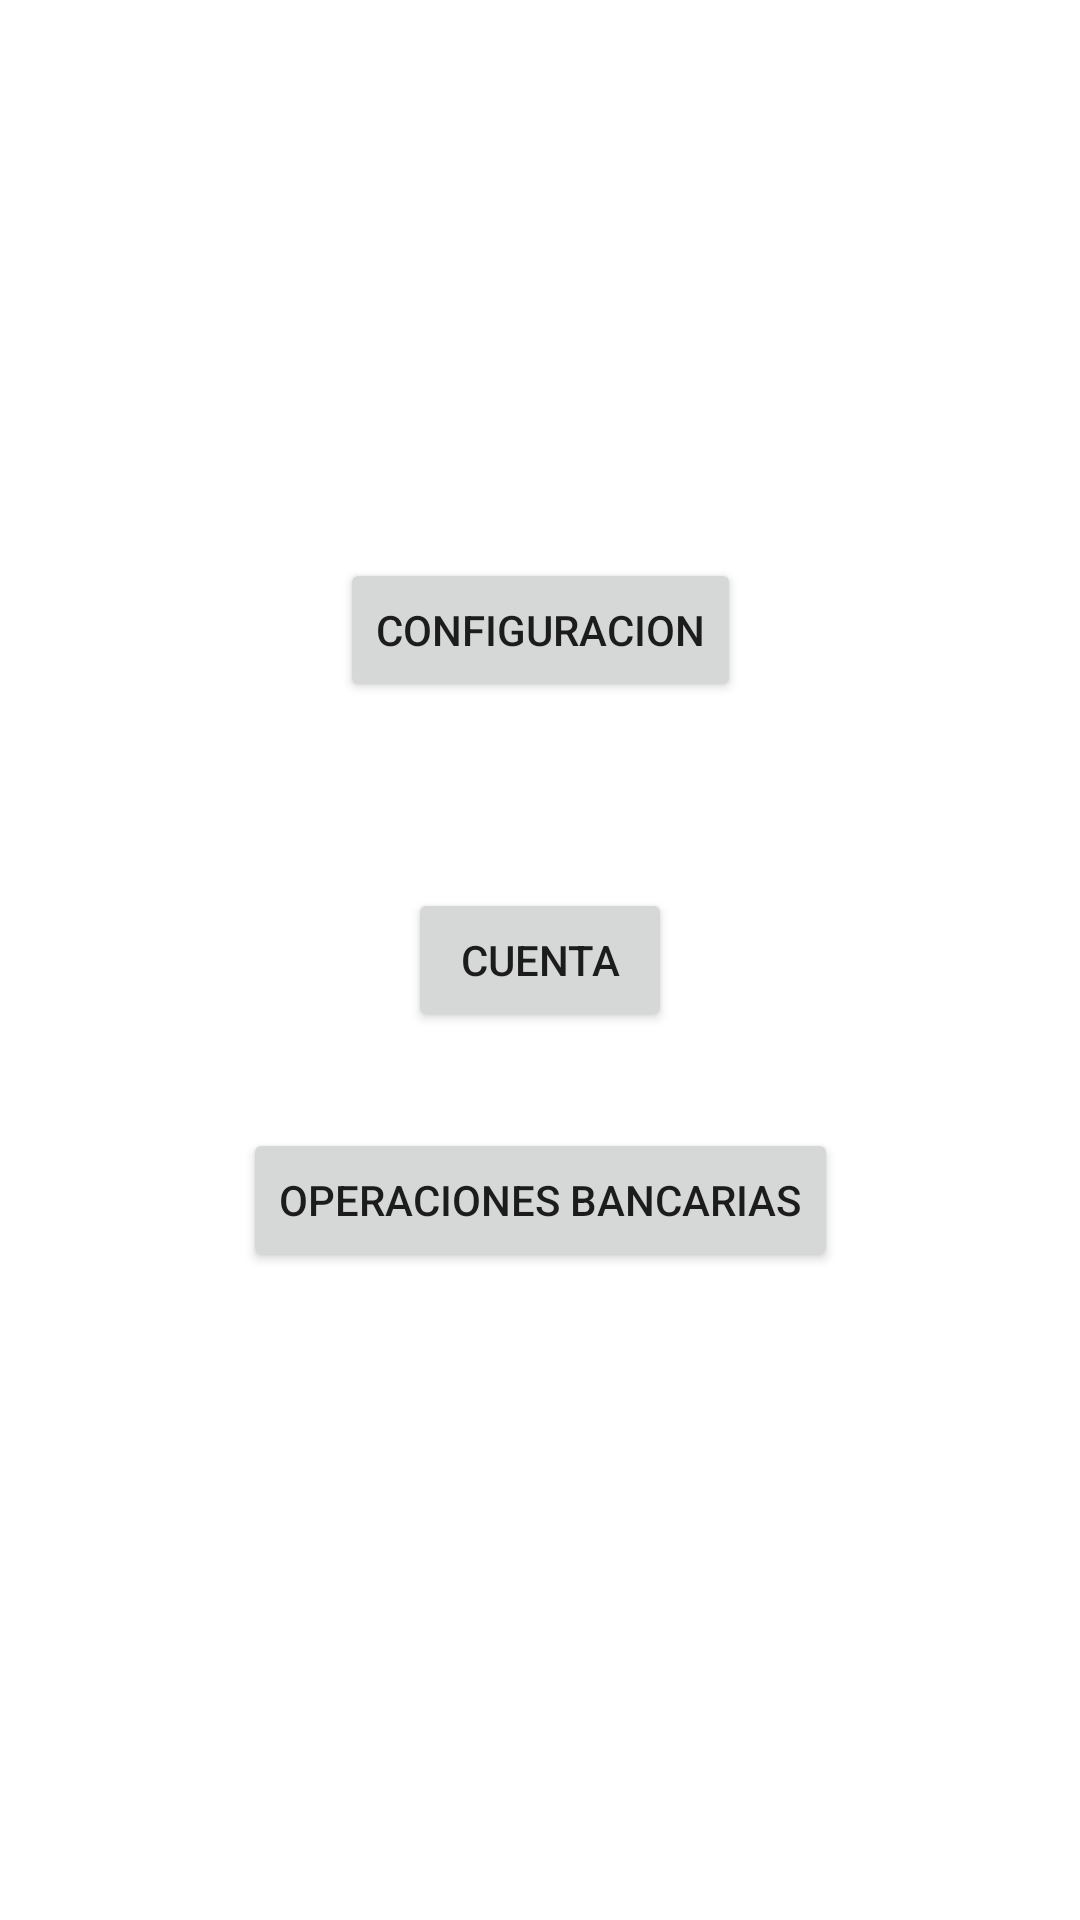

Here is an Android app screen rendered from its layout file. Give the layout XML and the strings, colors and styles it references.
<!-- AndroidManifest.xml: application theme Theme.APPFINTECH -->
<!-- res/layout/activity_pagina_principal.xml -->
<?xml version="1.0" encoding="utf-8"?>

<androidx.constraintlayout.widget.ConstraintLayout xmlns:android="http://schemas.android.com/apk/res/android"
    xmlns:app="http://schemas.android.com/apk/res-auto"
    xmlns:tools="http://schemas.android.com/tools"
    android:layout_width="match_parent"
    android:layout_height="match_parent"
    tools:context=".PaginaPrincipal">

    <Button
        android:id="@+id/buttonCuenta"
        android:layout_width="wrap_content"
        android:layout_height="wrap_content"
        android:text="Cuenta"
        app:layout_constraintBottom_toBottomOf="parent"
        app:layout_constraintEnd_toEndOf="parent"
        app:layout_constraintStart_toStartOf="parent"
        app:layout_constraintTop_toTopOf="parent" />

    <Button
        android:id="@+id/buttonOperaciones"
        android:layout_width="wrap_content"
        android:layout_height="wrap_content"
        android:text="Operaciones Bancarias"
        app:layout_constraintBottom_toBottomOf="parent"
        app:layout_constraintEnd_toEndOf="parent"
        app:layout_constraintHorizontal_bias="0.501"
        app:layout_constraintStart_toStartOf="parent"
        app:layout_constraintTop_toTopOf="parent"
        app:layout_constraintVertical_bias="0.635" />

    <Button
        android:id="@+id/buttonConfiguracion"
        android:layout_width="wrap_content"
        android:layout_height="wrap_content"
        android:text="Configuracion"
        app:layout_constraintBottom_toBottomOf="parent"
        app:layout_constraintEnd_toEndOf="parent"
        app:layout_constraintStart_toStartOf="parent"
        app:layout_constraintTop_toTopOf="parent"
        app:layout_constraintVertical_bias="0.314" />


</androidx.constraintlayout.widget.ConstraintLayout>
<!-- resources referenced by this layout -->
<resources>
  <style name="Theme.APPFINTECH" parent="Theme.MaterialComponents.DayNight.DarkActionBar">
          
          <item name="colorPrimary">@color/purple_500</item>
          <item name="colorPrimaryVariant">@color/purple_700</item>
          <item name="colorOnPrimary">@color/white</item>
          
          <item name="colorSecondary">@color/teal_200</item>
          <item name="colorSecondaryVariant">@color/teal_700</item>
          <item name="colorOnSecondary">@color/black</item>
          
          <item name="android:statusBarColor" tools:targetApi="l">?attr/colorPrimaryVariant</item>
          
      </style>
  <!-- not gathered from this repository: default colours our renderer supplied (Android Studio template values) -->
  <color name="purple_500">#FF6200EE</color>
  <color name="purple_700">#FF3700B3</color>
  <color name="teal_200">#FF03DAC5</color>
  <color name="teal_700">#FF018786</color>
  <color name="black">#FF000000</color>
  <color name="white">#FFFFFFFF</color>
</resources>
